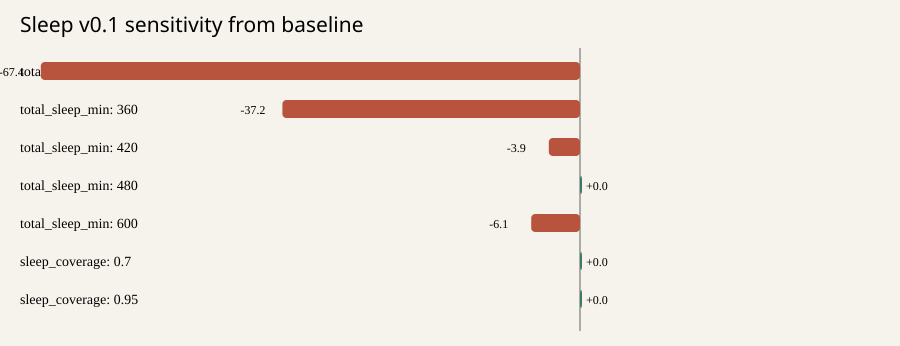

The file beside this chart, header and first rows:
input, value, score, delta, confidence
total_sleep_min, 300, 31.6, -67.4, 0.951
total_sleep_min, 360, 61.8, -37.2, 0.951
total_sleep_min, 420, 95.1, -3.9, 0.951
total_sleep_min, 480, 99.0, 0.0, 0.951
total_sleep_min, 600, 92.9, -6.1, 0.951
sleep_coverage, 0.5, , , 0.225
sleep_coverage, 0.7, 99.0, 0.0, 0.82
sleep_coverage, 0.95, 99.0, 0.0, 0.932
